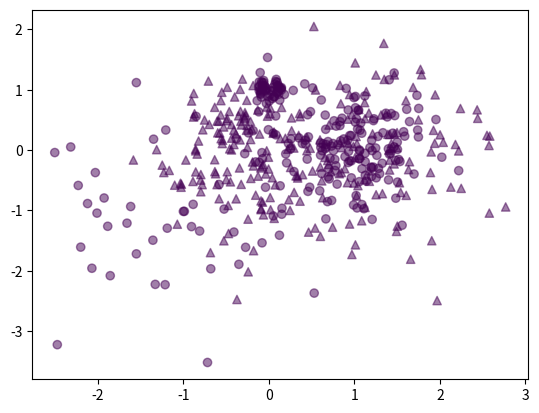

Write Python code to recreate this figure. (Note: this script raises an exception after producing the figure.)
import numpy as np
from scipy.stats import mode
import matplotlib.pyplot as plt

X_train = np.vstack((
    0.75*np.random.randn(150, 2) + np.array([1.,0.]),
    0.25*np.random.randn(50, 2) + np.array([-0.5,0.5]),
    0.5*np.random.randn(50, 2) + np.array([-0.5,-0.5]),
))

X_test = np.vstack((
    0.5*np.random.randn(150, 2) + np.array([1.,0.]),
    0.1*np.random.randn(50, 2) + np.array([0.,1.]),
    1*np.random.randn(50, 2) + np.array([-1.,-1.]),
))

class KMeans():
    def __init__(self, n_clusters=3, init='random', n_init=5, max_iter=100, tol=1e-4):
        self.n_clusters = n_clusters
        self.init = init
        self.n_init = n_init
        self._check_init()
        self.max_iter = max_iter
        self.tol = tol

    def fit(self, X):
        centroids = []
        for init in range(self.n_init):
            self.centroids = self._init_centroids(X)
            i = 1

            while i <= self.max_iter:
                closest = self._get_closest_centroid(X)
                new_centroids = self._update_centroids(X, closest)

                if np.sqrt(np.mean((new_centroids-self.centroids)**2)) < self.tol:
                    break

                self.centroids = new_centroids
                i += 1
            centroids.append(self.centroids)
        self.centroids = mode(np.array(centroids), axis=0)[0][0]
        return self

    def predict(self, X):
        return self._get_closest_centroid(X)

    def _get_closest_centroid(self, X):
        '''
        :param X -> (n, d)
        :param self.centroids -> (k, d)
        :param distances -> (n, k, d) -> (n, k)
        :return labels -> (n,)
        '''

        # Option 1:
        # distances = np.array([np.sqrt((X - self.centroids[c])**2) for c in range(self.n_clusters)]).sum(axis=2)
        # return np.argmin(distances, axis=0)

        # Option 2:
        # distances = np.sqrt((X - self.centroids[:,np.newaxis,:])**2).sum(axis=2)
        # return np.argmin(distances, axis=0)

        # Option 3:
        distances = np.sqrt(np.sum((X[:, np.newaxis, :] - self.centroids[np.newaxis, :])**2, axis=2))
        return np.argmin(distances, axis=1)

    def _update_centroids(self, X, closest):
        return np.array([np.mean(X[closest == c], axis=0) for c in range(self.n_clusters)])

    def _init_centroids(self, X):
        if self.init == 'random' or 'kmeans++':
            indices = np.random.choice(range(len(X)), size=self.n_clusters)
            return X[indices]

    def _check_init(self):
        valid_inits = ['random', 'kmeans++']
        # TODO: kmeans++
        if not self.init in valid_inits:
            raise ValueError('Param "init" must be in "{}"'.format(valid_inits))

kmeans = KMeans(n_clusters=3)

kmeans.fit(X_train)

fig = plt.figure()
ax = plt.axes(xlim=(-4, 4), ylim=(-4, 4))
ax.cla()
ax.scatter(X_train[:, 0], X_train[:, 1], c=kmeans.predict(X_train), marker='^', alpha=0.5)
ax.scatter(X_test[:, 0], X_test[:, 1], c= kmeans.predict(X_test), marker='o', alpha=0.5)
ax.scatter(kmeans.centroids[:, 0], kmeans.centroids[:, 1], c='black', s=100)
plt.show()